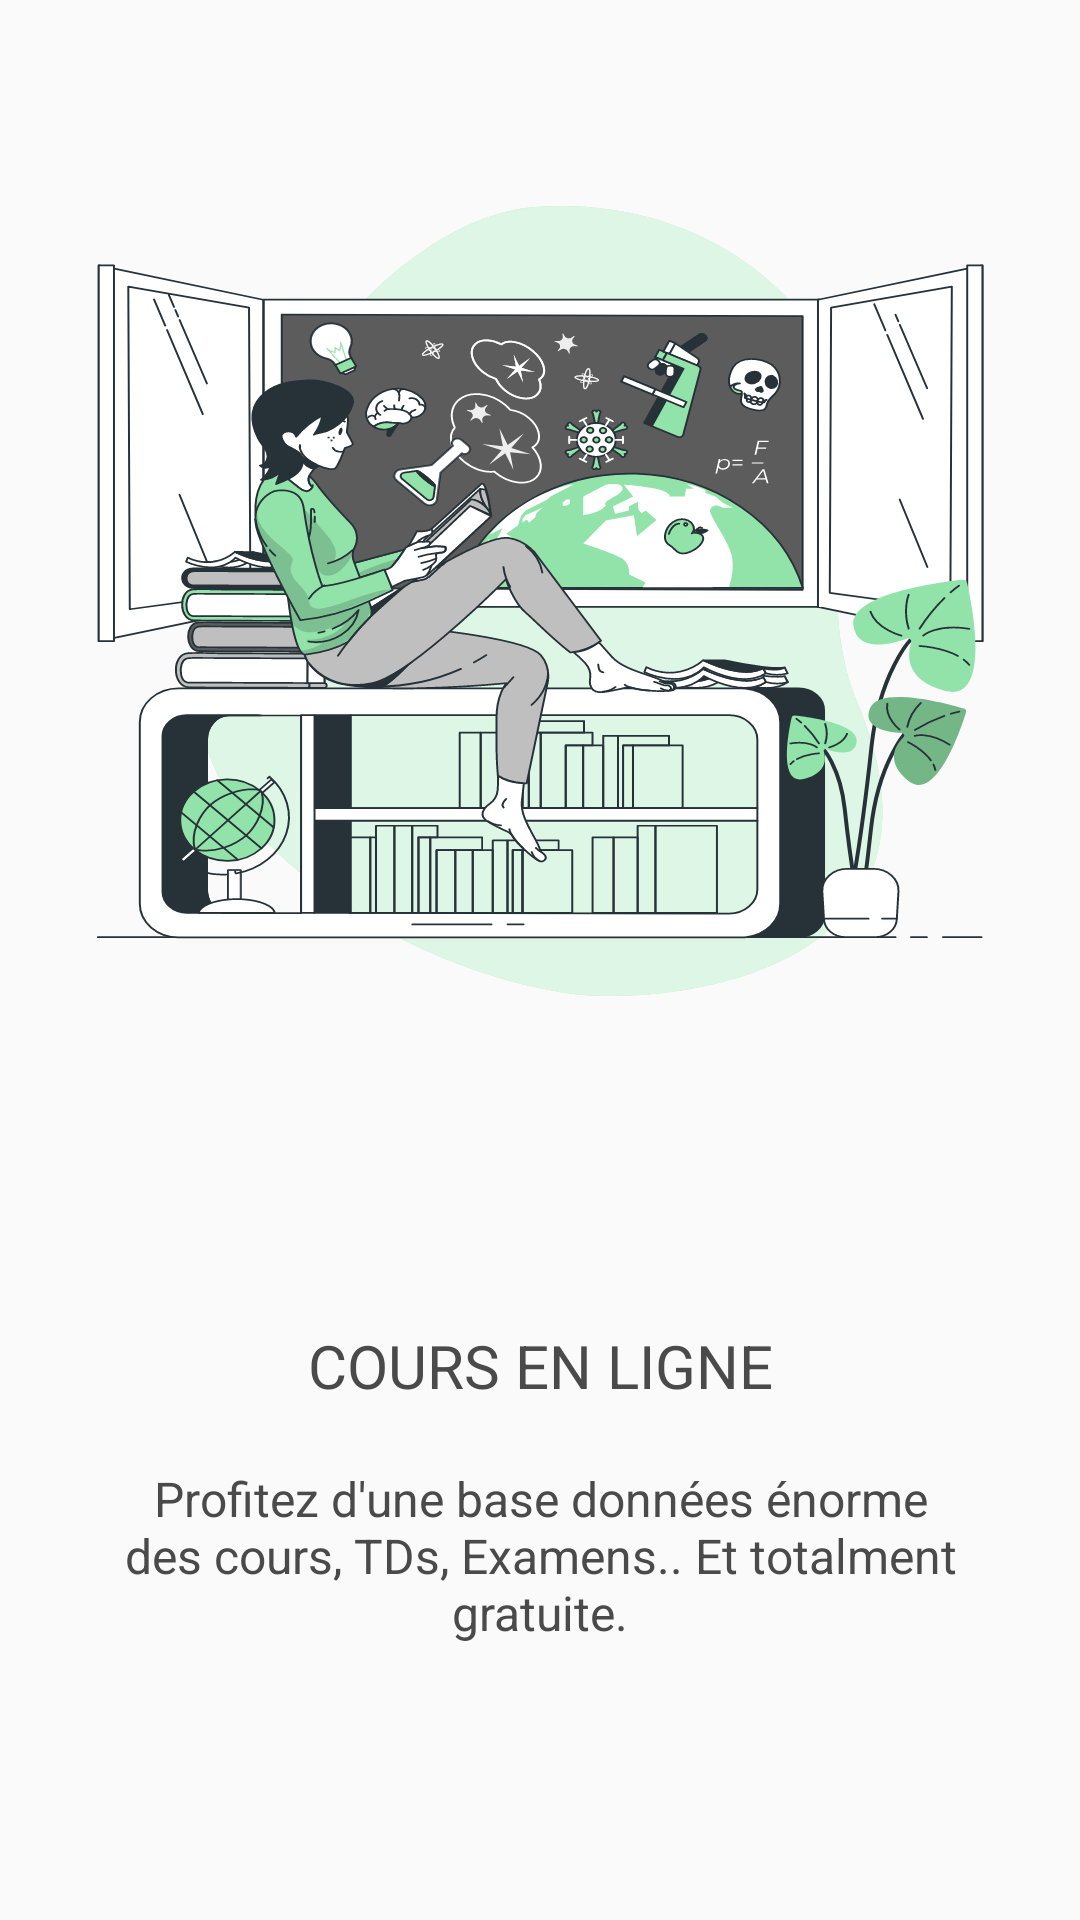

This screen was rendered from an Android layout file. Write that file and the resources it references.
<!-- AndroidManifest.xml: application theme Theme.Jamiaaty -->
<!-- res/layout/onboarding_item.xml -->
<LinearLayout xmlns:android="http://schemas.android.com/apk/res/android"
    android:layout_width="match_parent"
    android:layout_height="match_parent"
    android:orientation="vertical"
    >

    <ImageView
        android:layout_marginTop="50dp"
        android:layout_marginLeft="@dimen/activity_horizontal_margin"
        android:layout_marginRight="@dimen/activity_horizontal_margin"
        android:paddingTop="8dp"
        android:paddingBottom="8dp"
        android:id="@+id/iv_onboard"
        android:layout_width="match_parent"
        android:layout_height="@dimen/ob_banner_height"
        android:gravity="center"
        android:scaleType="fitXY"
        android:src="@drawable/ic_knowledge_bro" />

    <RelativeLayout
        android:layout_below="@+id/iv_onboard"
        android:layout_width="match_parent"
        android:layout_height="match_parent">

        <LinearLayout
            android:layout_centerVertical="true"
            android:orientation="vertical"
            android:layout_width="match_parent"
            android:layout_height="wrap_content">

            <TextView
                android:id="@+id/tv_header"
                android:layout_width="match_parent"
                android:layout_height="wrap_content"
                android:gravity="center"
                android:paddingLeft="@dimen/ob_desc_padding"
                android:paddingRight="@dimen/ob_desc_padding"
                android:text="@string/ob_header1"
                android:textAllCaps="true"
                android:textColor="@color/ob_header"
                android:textSize="@dimen/ob_header_text_size" />

            <TextView
                android:id="@+id/tv_desc"
                android:layout_width="match_parent"
                android:layout_height="wrap_content"
                android:layout_marginTop="20dp"
                android:gravity="center"
                android:paddingLeft="@dimen/ob_desc_padding"
                android:paddingRight="@dimen/ob_desc_padding"
                android:text="@string/ob_desc1"
                android:textColor="@color/ob_desc"
                android:textSize="@dimen/ob_desc_text_size" />

        </LinearLayout>

    </RelativeLayout>


</LinearLayout>
<!-- resources referenced by this layout -->
<resources>
  <color name="ob_desc">#4A4A4A</color>
  <color name="ob_header">#4A4A4A</color>
  <dimen name="activity_horizontal_margin">16dp</dimen>
  <dimen name="ob_banner_height">300dp</dimen>
  <dimen name="ob_desc_padding">30dp</dimen>
  <dimen name="ob_desc_text_size">16sp</dimen>
  <dimen name="ob_header_text_size">20sp</dimen>
  <!-- drawable ic_knowledge_bro: vector/xml drawable (drawable, 110280 chars, omitted) -->
  <string name="ob_desc1">Profitez d\'une base données énorme des cours, TDs, Examens.. Et totalment gratuite.</string>
  <string name="ob_header1">Cours en ligne</string>
  <style name="Theme.Jamiaaty" parent="Theme.AppCompat.Light.NoActionBar">
          
          <item name="colorPrimary">@color/purple_500</item>
          <item name="colorPrimaryVariant">@color/purple_700</item>
          <item name="colorOnPrimary">@color/white</item>
          
          <item name="colorSecondary">@color/teal_200</item>
          <item name="colorSecondaryVariant">@color/teal_700</item>
          <item name="colorOnSecondary">@color/black</item>
          
          <item name="android:statusBarColor" tools:targetApi="l">?attr/colorPrimaryVariant</item>
          
      </style>
  <color name="purple_500">#00AD9C</color>
  <color name="purple_700">#00AD9C</color>
  <color name="white">#FFFFFFFF</color>
  <color name="teal_200">#FF03DAC5</color>
  <color name="teal_700">#FF018786</color>
  <color name="black">#FF000000</color>
</resources>
